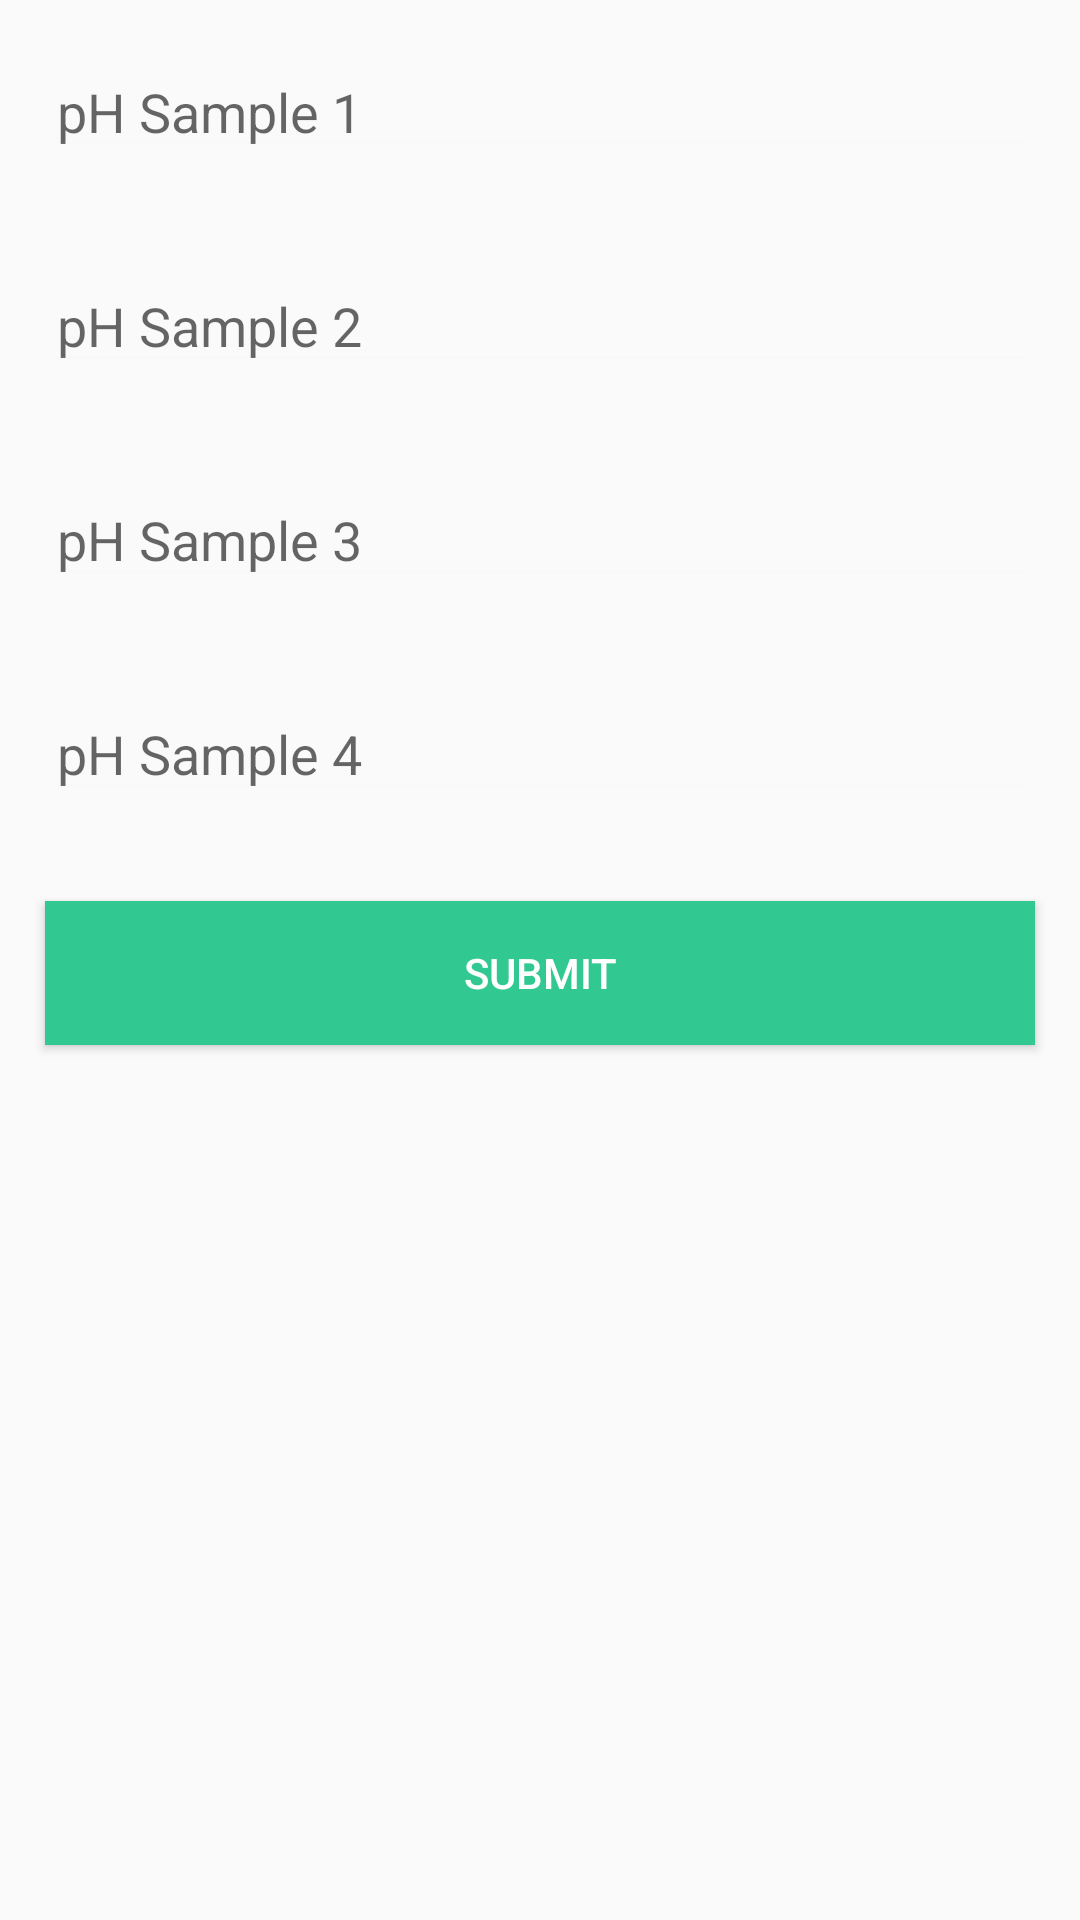

Write the Android layout XML for this screen, with the resource values it uses.
<!-- AndroidManifest.xml: application theme AppTheme -->
<!-- res/layout/activity_manual_sensor_data.xml -->
<?xml version="1.0" encoding="utf-8"?>
<ScrollView
    xmlns:android="http://schemas.android.com/apk/res/android"
    android:layout_width="fill_parent"
    android:layout_height="fill_parent">

    <LinearLayout
        xmlns:tools="http://schemas.android.com/tools"
        xmlns:android="http://schemas.android.com/apk/res/android"
        android:layout_width="match_parent"
        android:orientation="vertical"
        android:layout_height="wrap_content">


        <EditText
            android:layout_width="match_parent"
            android:layout_height="wrap_content"
            android:id="@+id/s1"
            android:layout_margin="15dp"
            android:hint="pH Sample 1"/>


        <EditText
            android:layout_width="match_parent"
            android:layout_height="wrap_content"
            android:id="@+id/s2"
            android:layout_margin="15dp"
            android:hint="pH Sample 2"
            />
        <EditText
            android:layout_width="match_parent"
            android:layout_height="wrap_content"
            android:id="@+id/s3"
            android:layout_margin="15dp"
            android:hint="pH Sample 3"
            />

        <EditText
            android:layout_width="match_parent"
            android:layout_height="wrap_content"
            android:id="@+id/s4"
            android:layout_margin="15dp"
            android:hint="pH Sample 4"
            />

        <Button
            android:id="@+id/submit"
            android:layout_width="match_parent"
            android:layout_height="wrap_content"
            android:background="#31c991"
            android:text="Submit"
            android:textColor="@android:color/white"
            android:layout_margin="15dp"/>

    </LinearLayout>
</ScrollView>
<!-- resources referenced by this layout -->
<resources>
  <style name="AppTheme" parent="Theme.AppCompat.Light.DarkActionBar">
          
          <item name="colorPrimary">@color/colorPrimaryDark</item>
          <item name="colorPrimaryDark">@android:color/background_dark</item>
          <item name="colorAccent">@color/colorAccent</item>
          <item name="android:colorForeground">@color/foreground_material_light</item>
      </style>
  <color name="colorPrimaryDark">#009688</color>
  <color name="colorAccent">#ffffff</color>
  <color name="foreground_material_light">#f9f7f7</color>
</resources>
